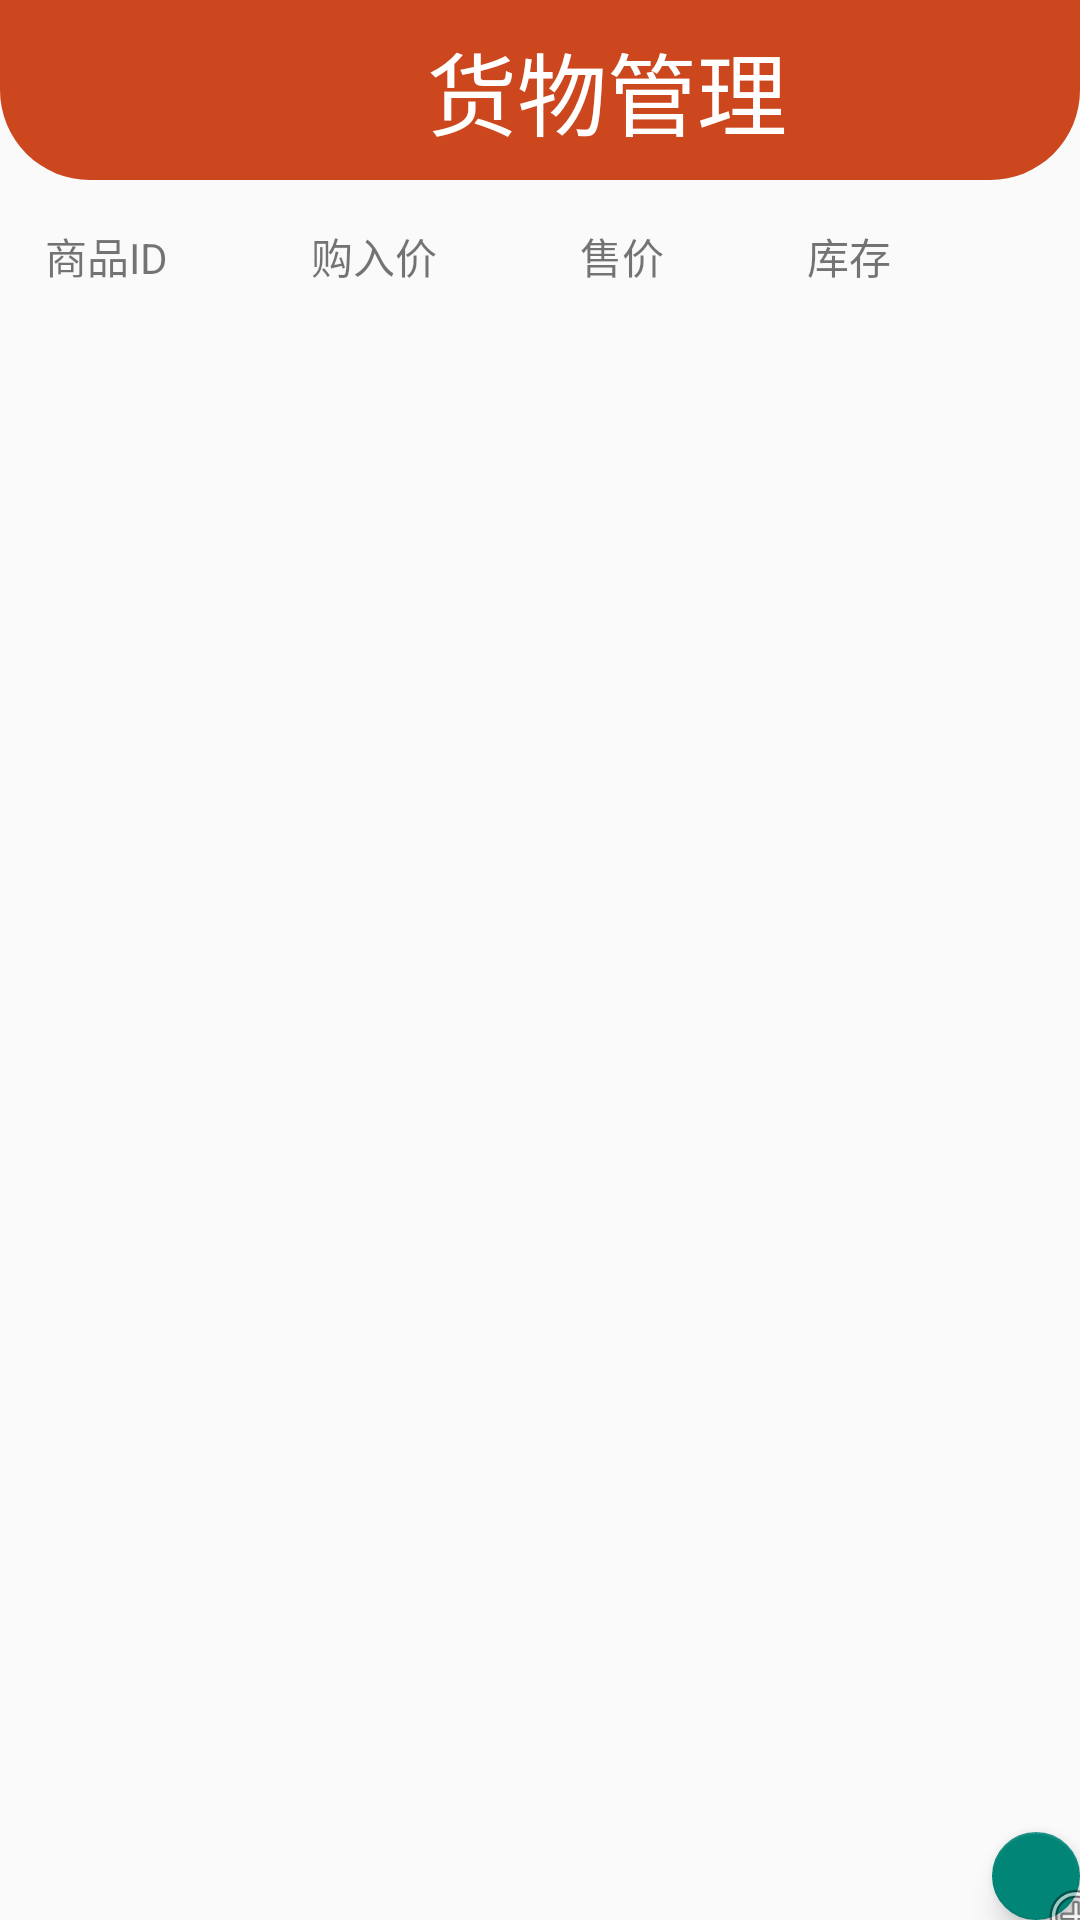

Produce the Android XML layout that renders to this screen, including the resource entries it uses.
<!-- AndroidManifest.xml: application theme Theme.MyLoginActivity -->
<!-- res/layout/activity_goods_content.xml -->
<?xml version="1.0" encoding="utf-8"?>
<LinearLayout xmlns:android="http://schemas.android.com/apk/res/android"
    xmlns:app="http://schemas.android.com/apk/res-auto"
    xmlns:tools="http://schemas.android.com/tools"
    android:layout_width="match_parent"
    android:layout_height="match_parent"
    android:orientation="vertical"
    tools:context=".Content.GoodsContentActivity">

    <LinearLayout
        android:layout_width="match_parent"
        android:layout_height="60dp"
        android:layout_gravity="center"
        android:orientation="horizontal"
        android:background="@drawable/card_style"

        android:gravity="center">

        <ImageButton
            android:id="@+id/btn_goods_back"
            android:layout_width="35dp"
            android:layout_height="35dp"
            android:layout_margin="5dp"
            android:background="#00FFFFFF"
            app:srcCompat="@drawable/btn_back_normal" />

        <TextView
            android:id="@+id/textView5"
            android:layout_width="match_parent"
            android:layout_height="wrap_content"
            android:layout_gravity="center"
            android:gravity="center"
            android:text="货物管理"
            android:textColor="@color/white"
            android:textSize="30dp" />
    </LinearLayout>
    <LinearLayout
        android:layout_width="match_parent"
        android:layout_height="wrap_content"
        android:layout_margin="15dp">

        <TextView
            android:id="@+id/tv_goods_id"
            android:layout_width="wrap_content"
            android:layout_height="wrap_content"
            android:layout_weight="1"
            android:text="商品ID" />

        <TextView
            android:layout_width="wrap_content"
            android:layout_height="wrap_content"
            android:layout_weight="1"
            android:text="购入价" />

        <TextView
            android:layout_width="wrap_content"
            android:layout_height="wrap_content"
            android:layout_weight="1"
            android:text="售价" />

        <TextView
            android:layout_width="wrap_content"
            android:layout_height="wrap_content"
            android:layout_weight="1"
            android:text="库存" />
    </LinearLayout>
    <androidx.recyclerview.widget.RecyclerView
        android:id="@+id/rv_goods"
        android:layout_width="match_parent"
        android:layout_height="500dp" />

    <com.google.android.material.floatingactionbutton.FloatingActionButton
        android:id="@+id/flating_goods"
        android:layout_width="wrap_content"
        android:layout_height="wrap_content"
        android:clickable="true"
        android:layout_gravity="right"
        android:background="#00FFFFFF"
        app:srcCompat="@android:drawable/ic_menu_add" />
</LinearLayout>
<!-- resources referenced by this layout -->
<resources>
  <color name="white">#FFFFFFFF</color>
  <!-- drawable card_style (drawable) -->
  <?xml version="1.0" encoding="utf-8"?>
  <shape xmlns:android="http://schemas.android.com/apk/res/android">
  <solid android:color="#CC471D"/>
      <corners android:bottomLeftRadius="30dp"
          android:bottomRightRadius="30dp"/>
  </shape>
  <style name="Theme.MyLoginActivity" parent="Theme.MaterialComponents.DayNight.NoActionBar.Bridge">
          
          <item name="colorPrimary">@color/purple_500</item>
          <item name="colorPrimaryVariant">@color/purple_700</item>
          <item name="colorOnPrimary">@color/white</item>
          
          <item name="colorSecondary">@color/teal_200</item>
          <item name="colorSecondaryVariant">@color/teal_700</item>
          <item name="colorOnSecondary">@color/black</item>
          
          <item name="android:statusBarColor" tools:targetApi="l">?attr/colorPrimaryVariant</item>
          
      </style>
  <color name="purple_500">#FF6200EE</color>
  <color name="purple_700">#FF3700B3</color>
  <color name="teal_200">#FF03DAC5</color>
  <color name="teal_700">#FF018786</color>
  <color name="black">#FF000000</color>
</resources>
